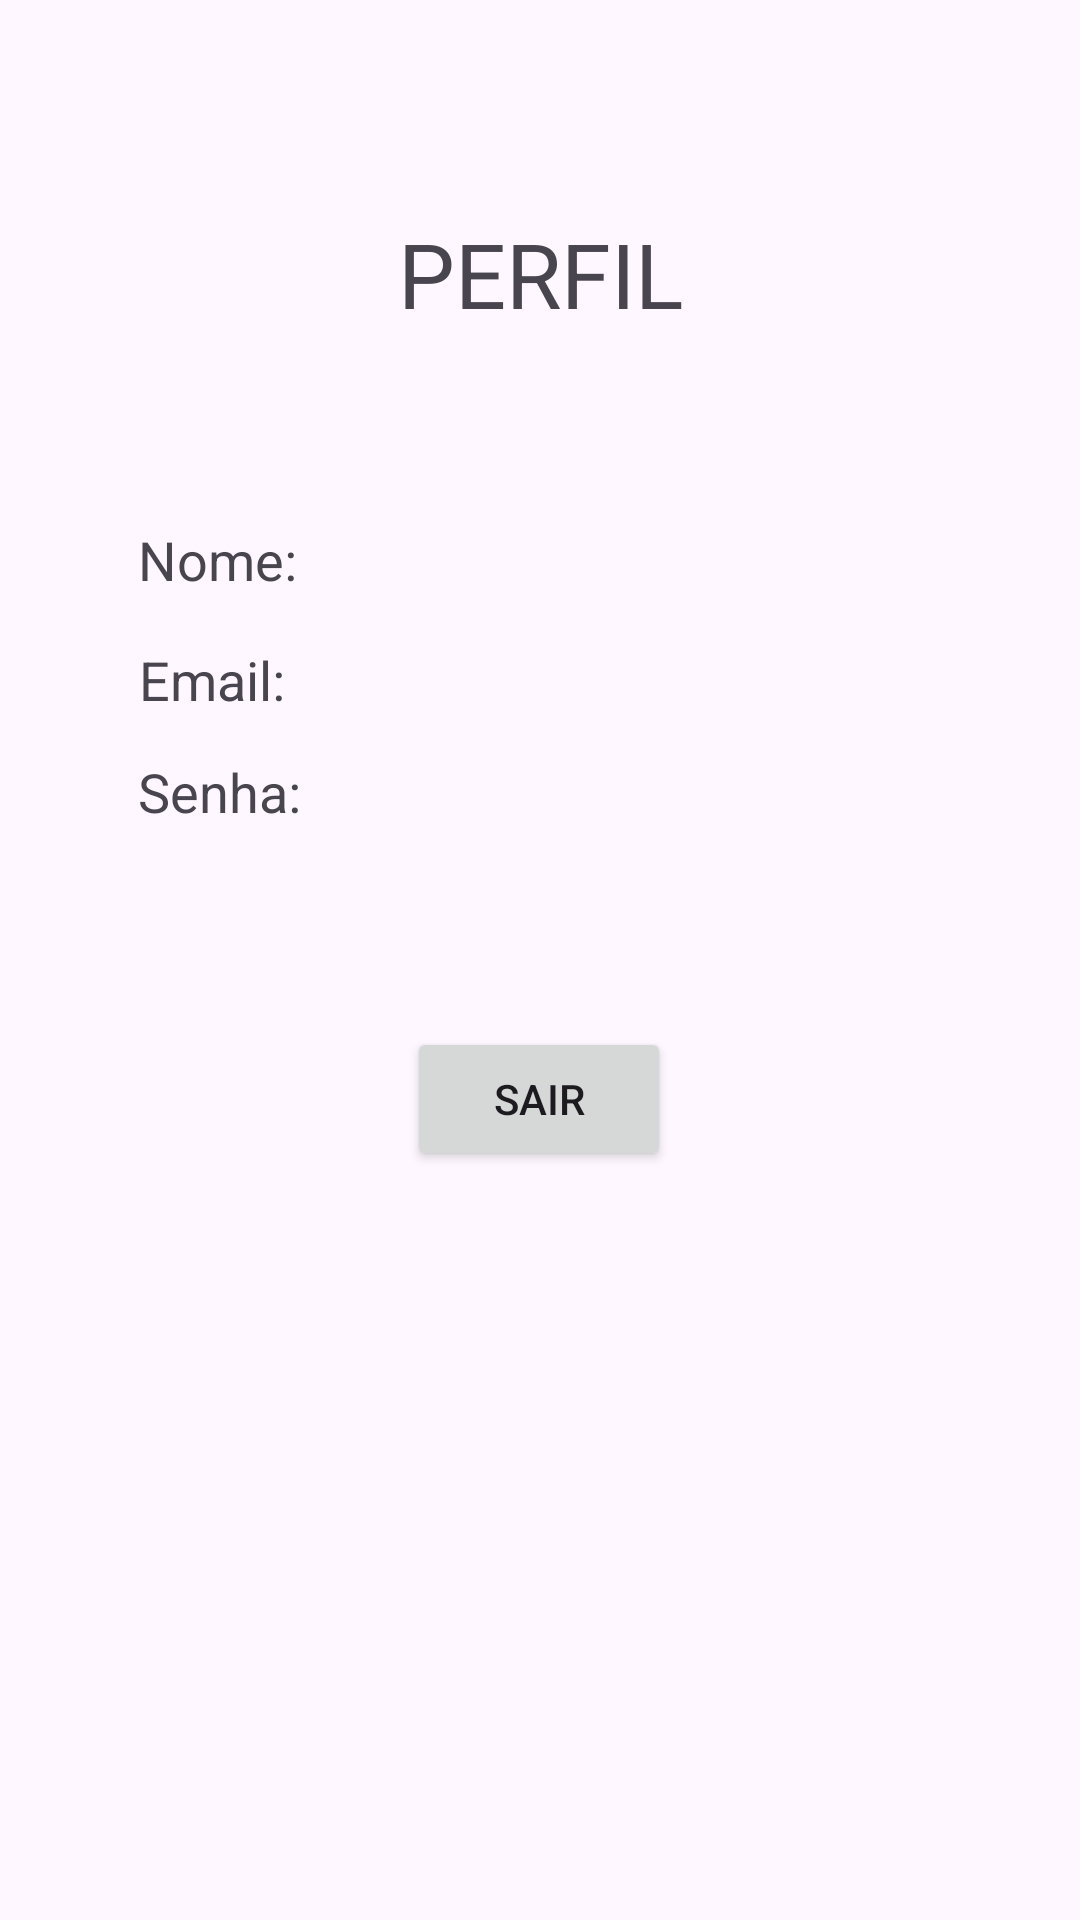

Produce the Android XML layout that renders to this screen, including the resource entries it uses.
<!-- AndroidManifest.xml: application theme Theme.HealthGeneration -->
<!-- res/layout/fragment_perfil.xml -->
<?xml version="1.0" encoding="utf-8"?>
<androidx.constraintlayout.widget.ConstraintLayout xmlns:android="http://schemas.android.com/apk/res/android"
    xmlns:app="http://schemas.android.com/apk/res-auto"
    xmlns:tools="http://schemas.android.com/tools"
    android:layout_width="match_parent"
    android:layout_height="match_parent"
    tools:context=".PerfilFragment">

    

    <androidx.constraintlayout.widget.ConstraintLayout
        android:layout_width="match_parent"
        android:layout_height="match_parent"
        android:orientation="vertical"
        android:padding="16dp">

        <TextView
            android:id="@+id/nomeTextView"
            android:layout_width="wrap_content"
            android:layout_height="wrap_content"
            android:text="Nome: "
            android:textSize="18sp"
            app:layout_constraintBottom_toBottomOf="parent"
            app:layout_constraintEnd_toEndOf="parent"
            app:layout_constraintHorizontal_bias="0.111"
            app:layout_constraintStart_toStartOf="parent"
            app:layout_constraintTop_toTopOf="parent"
            app:layout_constraintVertical_bias="0.271" />

        <TextView
            android:id="@+id/emailTextView"
            android:layout_width="wrap_content"
            android:layout_height="wrap_content"
            android:text="Email: "
            android:textSize="18sp"
            app:layout_constraintBottom_toBottomOf="parent"
            app:layout_constraintEnd_toEndOf="parent"
            app:layout_constraintHorizontal_bias="0.11"
            app:layout_constraintStart_toStartOf="parent"
            app:layout_constraintTop_toTopOf="parent"
            app:layout_constraintVertical_bias="0.34" />

        <TextView
            android:id="@+id/senhaTextView"
            android:layout_width="wrap_content"
            android:layout_height="wrap_content"
            android:text="Senha: "
            android:textSize="18sp"
            app:layout_constraintBottom_toBottomOf="parent"
            app:layout_constraintEnd_toEndOf="parent"
            app:layout_constraintHorizontal_bias="0.112"
            app:layout_constraintStart_toStartOf="parent"
            app:layout_constraintTop_toTopOf="parent"
            app:layout_constraintVertical_bias="0.404" />

        <TextView
            android:id="@+id/textView"
            android:layout_width="wrap_content"
            android:layout_height="wrap_content"
            android:text="PERFIL"
            android:textSize="30dp"
            app:layout_constraintBottom_toBottomOf="parent"
            app:layout_constraintEnd_toEndOf="parent"
            app:layout_constraintStart_toStartOf="parent"
            app:layout_constraintTop_toTopOf="parent"
            app:layout_constraintVertical_bias="0.097" />

        <Button
            android:layout_width="wrap_content"
            android:layout_height="wrap_content"
            android:text="SAIR"
            app:layout_constraintBottom_toBottomOf="parent"
            app:layout_constraintEnd_toEndOf="parent"
            app:layout_constraintHorizontal_bias="0.498"
            app:layout_constraintStart_toStartOf="parent"
            app:layout_constraintTop_toTopOf="parent"
            app:layout_constraintVertical_bias="0.583" />

    </androidx.constraintlayout.widget.ConstraintLayout>


</androidx.constraintlayout.widget.ConstraintLayout>
<!-- resources referenced by this layout -->
<resources>
  <style name="Theme.HealthGeneration" parent="Base.Theme.HealthGeneration" />
  <style name="Base.Theme.HealthGeneration" parent="Theme.Material3.DayNight.NoActionBar">
          
          
      </style>
</resources>
